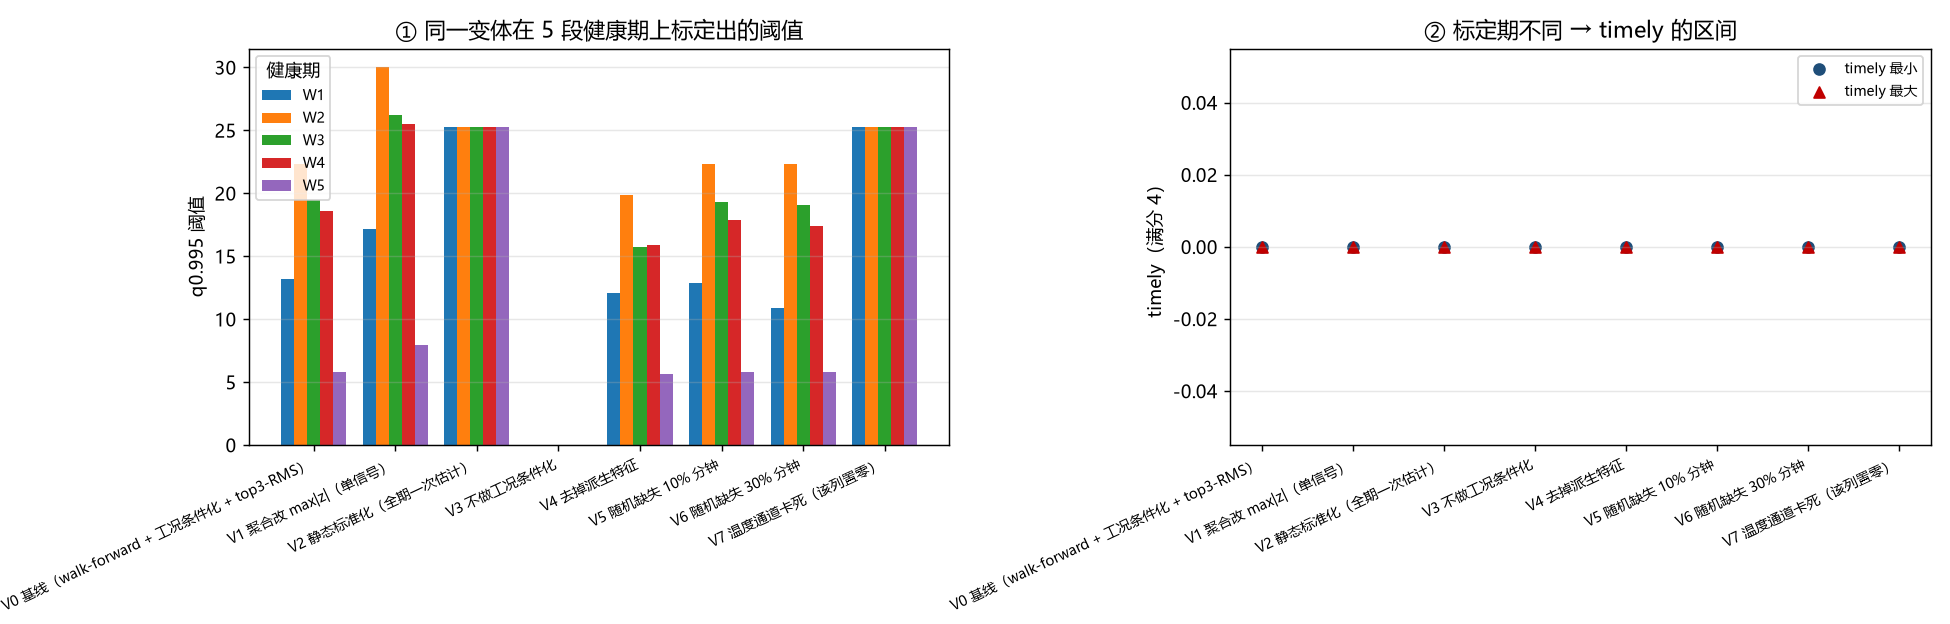

The table this chart was drawn from, first rows:
变体, 健康期, 健康期分钟, 阈值, 告警数, timely, late, miss, 误报, 误报率, TIA_H
V0 基线（walk-forward + 工况条件化 + top3-RMS）, W1 起点→故障1前, 92486, 13.15, 13, 0, 0, 4, 13, 0.0081, 0.0045
V0 基线（walk-forward + 工况条件化 + top3-RMS）, W2 故障1后→故障2前, 43842, 22.35, 1, 0, 0, 4, 1, 0.0006, 0.0
V0 基线（walk-forward + 工况条件化 + top3-RMS）, W3 故障2后→故障3前, 6468, 19.46, 10, 0, 0, 4, 10, 0.0062, 0.0034
V0 基线（walk-forward + 工况条件化 + top3-RMS）, W4 故障3后→故障4前, 43603, 18.63, 10, 0, 0, 4, 10, 0.0062, 0.0034
V0 基线（walk-forward + 工况条件化 + top3-RMS）, W5 故障4后→终点, 56374, 5.782, 44, 0, 0, 4, 44, 0.0274, 0.0065
V1 聚合改 max|z|（单信号）, W1 起点→故障1前, 92486, 17.2, 13, 0, 0, 4, 13, 0.0081, 0.0045
V1 聚合改 max|z|（单信号）, W2 故障1后→故障2前, 43842, 30.0, 0, 0, 0, 4, 0, 0.0, 0.0
V1 聚合改 max|z|（单信号）, W3 故障2后→故障3前, 6468, 26.18, 3, 0, 0, 4, 3, 0.0019, 0.0015
V1 聚合改 max|z|（单信号）, W4 故障3后→故障4前, 43603, 25.52, 6, 0, 0, 4, 6, 0.0037, 0.0025
V1 聚合改 max|z|（单信号）, W5 故障4后→终点, 56374, 7.946, 35, 0, 0, 4, 35, 0.0218, 0.0061
V2 静态标准化（全期一次估计）, W1 起点→故障1前, 92486, 25.27, 0, 0, 0, 4, 0, 0.0, 0.0
V2 静态标准化（全期一次估计）, W2 故障1后→故障2前, 43842, 25.27, 0, 0, 0, 4, 0, 0.0, 0.0
V2 静态标准化（全期一次估计）, W3 故障2后→故障3前, 6468, 25.27, 0, 0, 0, 4, 0, 0.0, 0.0
V2 静态标准化（全期一次估计）, W4 故障3后→故障4前, 43603, 25.27, 0, 0, 0, 4, 0, 0.0, 0.0
V2 静态标准化（全期一次估计）, W5 故障4后→终点, 56374, 25.27, 0, 0, 0, 4, 0, 0.0, 0.0
V3 不做工况条件化, W1 起点→故障1前, 92486, 0.0, 0, 0, 0, 4, 0, 0.0, 0.0
V3 不做工况条件化, W2 故障1后→故障2前, 43842, 0.0, 0, 0, 0, 4, 0, 0.0, 0.0
V3 不做工况条件化, W3 故障2后→故障3前, 6468, 0.0, 0, 0, 0, 4, 0, 0.0, 0.0
V3 不做工况条件化, W4 故障3后→故障4前, 43603, 0.0, 0, 0, 0, 4, 0, 0.0, 0.0
V3 不做工况条件化, W5 故障4后→终点, 56374, 0.0, 0, 0, 0, 4, 0, 0.0, 0.0
V4 去掉派生特征, W1 起点→故障1前, 92486, 12.05, 11, 0, 0, 4, 11, 0.0069, 0.0037
V4 去掉派生特征, W2 故障1后→故障2前, 43842, 19.86, 1, 0, 0, 4, 1, 0.0006, 0.0
V4 去掉派生特征, W3 故障2后→故障3前, 6468, 15.71, 5, 0, 0, 4, 5, 0.0031, 0.0021
V4 去掉派生特征, W4 故障3后→故障4前, 43603, 15.91, 5, 0, 0, 4, 5, 0.0031, 0.0019
V4 去掉派生特征, W5 故障4后→终点, 56374, 5.656, 43, 0, 0, 4, 43, 0.0268, 0.006
V5 随机缺失 10% 分钟, W1 起点→故障1前, 92486, 12.83, 13, 0, 0, 4, 13, 0.0081, 0.0045
V5 随机缺失 10% 分钟, W2 故障1后→故障2前, 43842, 22.35, 1, 0, 0, 4, 1, 0.0006, 0.0
V5 随机缺失 10% 分钟, W3 故障2后→故障3前, 6468, 19.32, 9, 0, 0, 4, 9, 0.0056, 0.0032
V5 随机缺失 10% 分钟, W4 故障3后→故障4前, 43603, 17.86, 9, 0, 0, 4, 9, 0.0056, 0.0032
V5 随机缺失 10% 分钟, W5 故障4后→终点, 56374, 5.782, 35, 0, 0, 4, 35, 0.0218, 0.006
V6 随机缺失 30% 分钟, W1 起点→故障1前, 92486, 10.91, 8, 0, 0, 4, 8, 0.005, 0.0037
V6 随机缺失 30% 分钟, W2 故障1后→故障2前, 43842, 22.35, 0, 0, 0, 4, 0, 0.0, 0.0
V6 随机缺失 30% 分钟, W3 故障2后→故障3前, 6468, 19.1, 5, 0, 0, 4, 5, 0.0031, 0.0029
V6 随机缺失 30% 分钟, W4 故障3后→故障4前, 43603, 17.42, 5, 0, 0, 4, 5, 0.0031, 0.0029
V6 随机缺失 30% 分钟, W5 故障4后→终点, 56374, 5.782, 20, 0, 0, 4, 20, 0.0125, 0.0045
V7 温度通道卡死（该列置零）, W1 起点→故障1前, 92486, 25.27, 0, 0, 0, 4, 0, 0.0, 0.0
V7 温度通道卡死（该列置零）, W2 故障1后→故障2前, 43842, 25.27, 0, 0, 0, 4, 0, 0.0, 0.0
V7 温度通道卡死（该列置零）, W3 故障2后→故障3前, 6468, 25.27, 0, 0, 0, 4, 0, 0.0, 0.0
V7 温度通道卡死（该列置零）, W4 故障3后→故障4前, 43603, 25.27, 0, 0, 0, 4, 0, 0.0, 0.0
V7 温度通道卡死（该列置零）, W5 故障4后→终点, 56374, 25.27, 0, 0, 0, 4, 0, 0.0, 0.0
